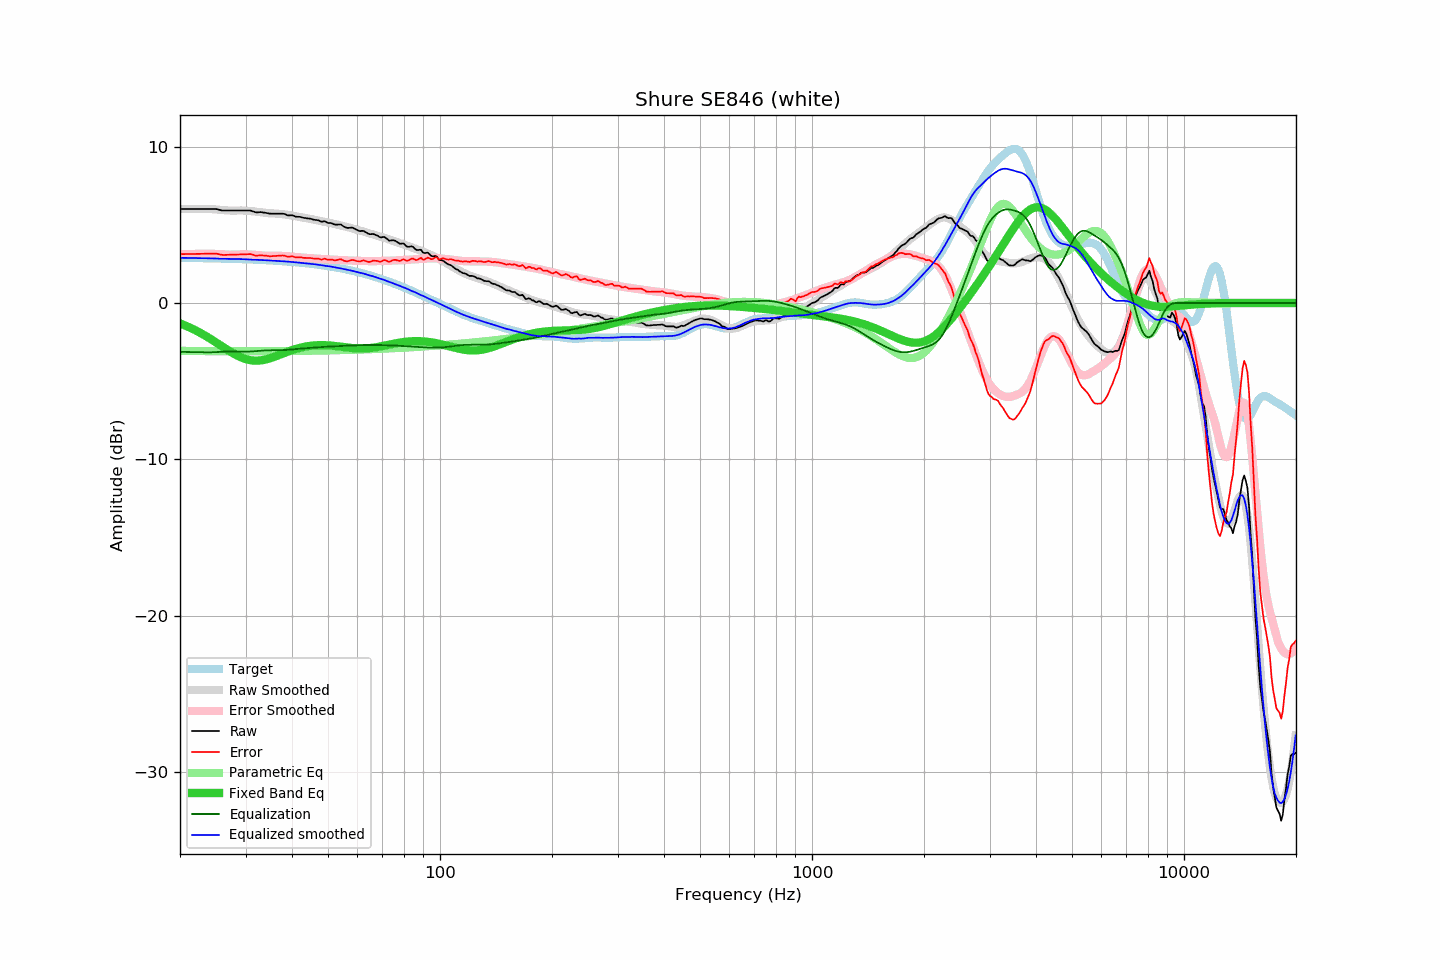

Values plotted in this chart, from the file beside it:
frequency, raw, error, smoothed, error_smoothed, equalization, parametric_eq, equalized_raw, equalized_smoothed, target
20.00, 6.02, 3.13, 6.02, 3.12, -3.12, -1.30, 2.89, 2.89, 2.89
20.20, 6.02, 3.13, 6.02, 3.12, -3.12, -1.34, 2.89, 2.89, 2.89
20.40, 6.02, 3.13, 6.02, 3.13, -3.13, -1.39, 2.89, 2.89, 2.89
20.61, 6.02, 3.13, 6.02, 3.13, -3.13, -1.43, 2.89, 2.89, 2.89
20.81, 6.02, 3.13, 6.02, 3.13, -3.13, -1.47, 2.88, 2.88, 2.88
21.02, 6.02, 3.13, 6.02, 3.13, -3.13, -1.52, 2.88, 2.88, 2.88
21.23, 6.02, 3.13, 6.02, 3.14, -3.14, -1.56, 2.88, 2.88, 2.88
21.44, 6.02, 3.13, 6.02, 3.14, -3.14, -1.61, 2.88, 2.88, 2.88
21.66, 6.02, 3.14, 6.02, 3.14, -3.14, -1.66, 2.88, 2.88, 2.88
21.87, 6.02, 3.14, 6.02, 3.14, -3.14, -1.71, 2.87, 2.87, 2.88
22.09, 6.02, 3.14, 6.02, 3.14, -3.14, -1.76, 2.87, 2.87, 2.88
22.31, 6.02, 3.14, 6.02, 3.14, -3.14, -1.82, 2.87, 2.87, 2.87
22.54, 6.02, 3.14, 6.02, 3.15, -3.15, -1.87, 2.87, 2.87, 2.87
22.76, 6.02, 3.14, 6.02, 3.15, -3.15, -1.93, 2.86, 2.87, 2.87
22.99, 6.02, 3.15, 6.02, 3.15, -3.15, -1.99, 2.86, 2.87, 2.87
23.22, 6.02, 3.15, 6.02, 3.16, -3.16, -2.04, 2.86, 2.87, 2.87
23.45, 6.02, 3.15, 6.02, 3.16, -3.16, -2.11, 2.86, 2.87, 2.87
23.69, 6.02, 3.15, 6.02, 3.16, -3.16, -2.17, 2.86, 2.86, 2.86
23.92, 6.02, 3.15, 6.02, 3.16, -3.16, -2.23, 2.86, 2.86, 2.86
24.16, 6.02, 3.16, 6.01, 3.15, -3.15, -2.29, 2.86, 2.86, 2.86
24.40, 6.02, 3.16, 6.00, 3.15, -3.15, -2.36, 2.87, 2.85, 2.86
24.65, 6.02, 3.16, 6.00, 3.15, -3.15, -2.42, 2.87, 2.85, 2.85
24.89, 6.02, 3.16, 5.99, 3.14, -3.14, -2.49, 2.88, 2.85, 2.85
25.14, 6.00, 3.15, 5.98, 3.13, -3.13, -2.56, 2.87, 2.85, 2.85
25.39, 5.97, 3.13, 5.97, 3.13, -3.13, -2.62, 2.85, 2.84, 2.85
25.65, 5.95, 3.10, 5.96, 3.12, -3.12, -2.69, 2.83, 2.84, 2.85
25.91, 5.93, 3.08, 5.95, 3.11, -3.11, -2.76, 2.81, 2.84, 2.84
26.16, 5.92, 3.07, 5.94, 3.11, -3.11, -2.83, 2.81, 2.84, 2.84
26.43, 5.92, 3.08, 5.93, 3.10, -3.10, -2.89, 2.81, 2.83, 2.84
26.69, 5.92, 3.08, 5.92, 3.10, -3.10, -2.96, 2.82, 2.83, 2.84
26.96, 5.92, 3.08, 5.92, 3.09, -3.09, -3.03, 2.82, 2.83, 2.83
27.23, 5.92, 3.09, 5.91, 3.09, -3.09, -3.09, 2.82, 2.82, 2.83
27.50, 5.92, 3.09, 5.91, 3.09, -3.09, -3.15, 2.82, 2.82, 2.83
27.77, 5.92, 3.09, 5.91, 3.09, -3.09, -3.21, 2.82, 2.81, 2.82
28.05, 5.92, 3.09, 5.91, 3.10, -3.10, -3.27, 2.82, 2.81, 2.82
28.33, 5.92, 3.10, 5.92, 3.10, -3.10, -3.33, 2.81, 2.81, 2.82
28.62, 5.92, 3.10, 5.92, 3.11, -3.11, -3.38, 2.81, 2.82, 2.81
28.90, 5.92, 3.10, 5.92, 3.11, -3.11, -3.43, 2.81, 2.81, 2.81
29.19, 5.92, 3.11, 5.92, 3.11, -3.11, -3.47, 2.80, 2.81, 2.81
29.48, 5.92, 3.11, 5.92, 3.11, -3.11, -3.52, 2.80, 2.80, 2.80
29.78, 5.92, 3.12, 5.91, 3.11, -3.11, -3.55, 2.80, 2.80, 2.80
30.08, 5.92, 3.12, 5.91, 3.11, -3.11, -3.59, 2.80, 2.79, 2.80
30.38, 5.92, 3.12, 5.90, 3.11, -3.11, -3.61, 2.81, 2.79, 2.79
30.68, 5.92, 3.13, 5.89, 3.11, -3.11, -3.64, 2.81, 2.78, 2.79
30.99, 5.92, 3.13, 5.88, 3.10, -3.10, -3.66, 2.82, 2.78, 2.78
31.30, 5.88, 3.10, 5.87, 3.09, -3.09, -3.67, 2.78, 2.78, 2.78
31.61, 5.85, 3.07, 5.86, 3.08, -3.08, -3.68, 2.76, 2.77, 2.78
31.93, 5.81, 3.03, 5.85, 3.08, -3.08, -3.69, 2.73, 2.77, 2.77
32.24, 5.80, 3.03, 5.83, 3.07, -3.07, -3.68, 2.73, 2.76, 2.77
32.57, 5.81, 3.04, 5.82, 3.06, -3.06, -3.68, 2.75, 2.76, 2.76
32.89, 5.82, 3.06, 5.80, 3.05, -3.05, -3.67, 2.77, 2.75, 2.76
33.22, 5.81, 3.05, 5.79, 3.04, -3.04, -3.66, 2.77, 2.75, 2.75
33.55, 5.79, 3.04, 5.77, 3.03, -3.03, -3.64, 2.75, 2.74, 2.75
33.89, 5.78, 3.03, 5.76, 3.03, -3.03, -3.62, 2.75, 2.73, 2.74
34.23, 5.76, 3.02, 5.75, 3.03, -3.03, -3.59, 2.73, 2.73, 2.74
34.57, 5.74, 3.00, 5.74, 3.02, -3.02, -3.56, 2.71, 2.72, 2.73
34.92, 5.72, 2.99, 5.74, 3.02, -3.02, -3.53, 2.69, 2.72, 2.73
35.27, 5.72, 3.00, 5.74, 3.02, -3.02, -3.50, 2.69, 2.72, 2.72
35.62, 5.72, 3.00, 5.73, 3.02, -3.02, -3.47, 2.69, 2.71, 2.71
35.97, 5.72, 3.01, 5.72, 3.02, -3.02, -3.43, 2.69, 2.70, 2.71
... 635 more rows
